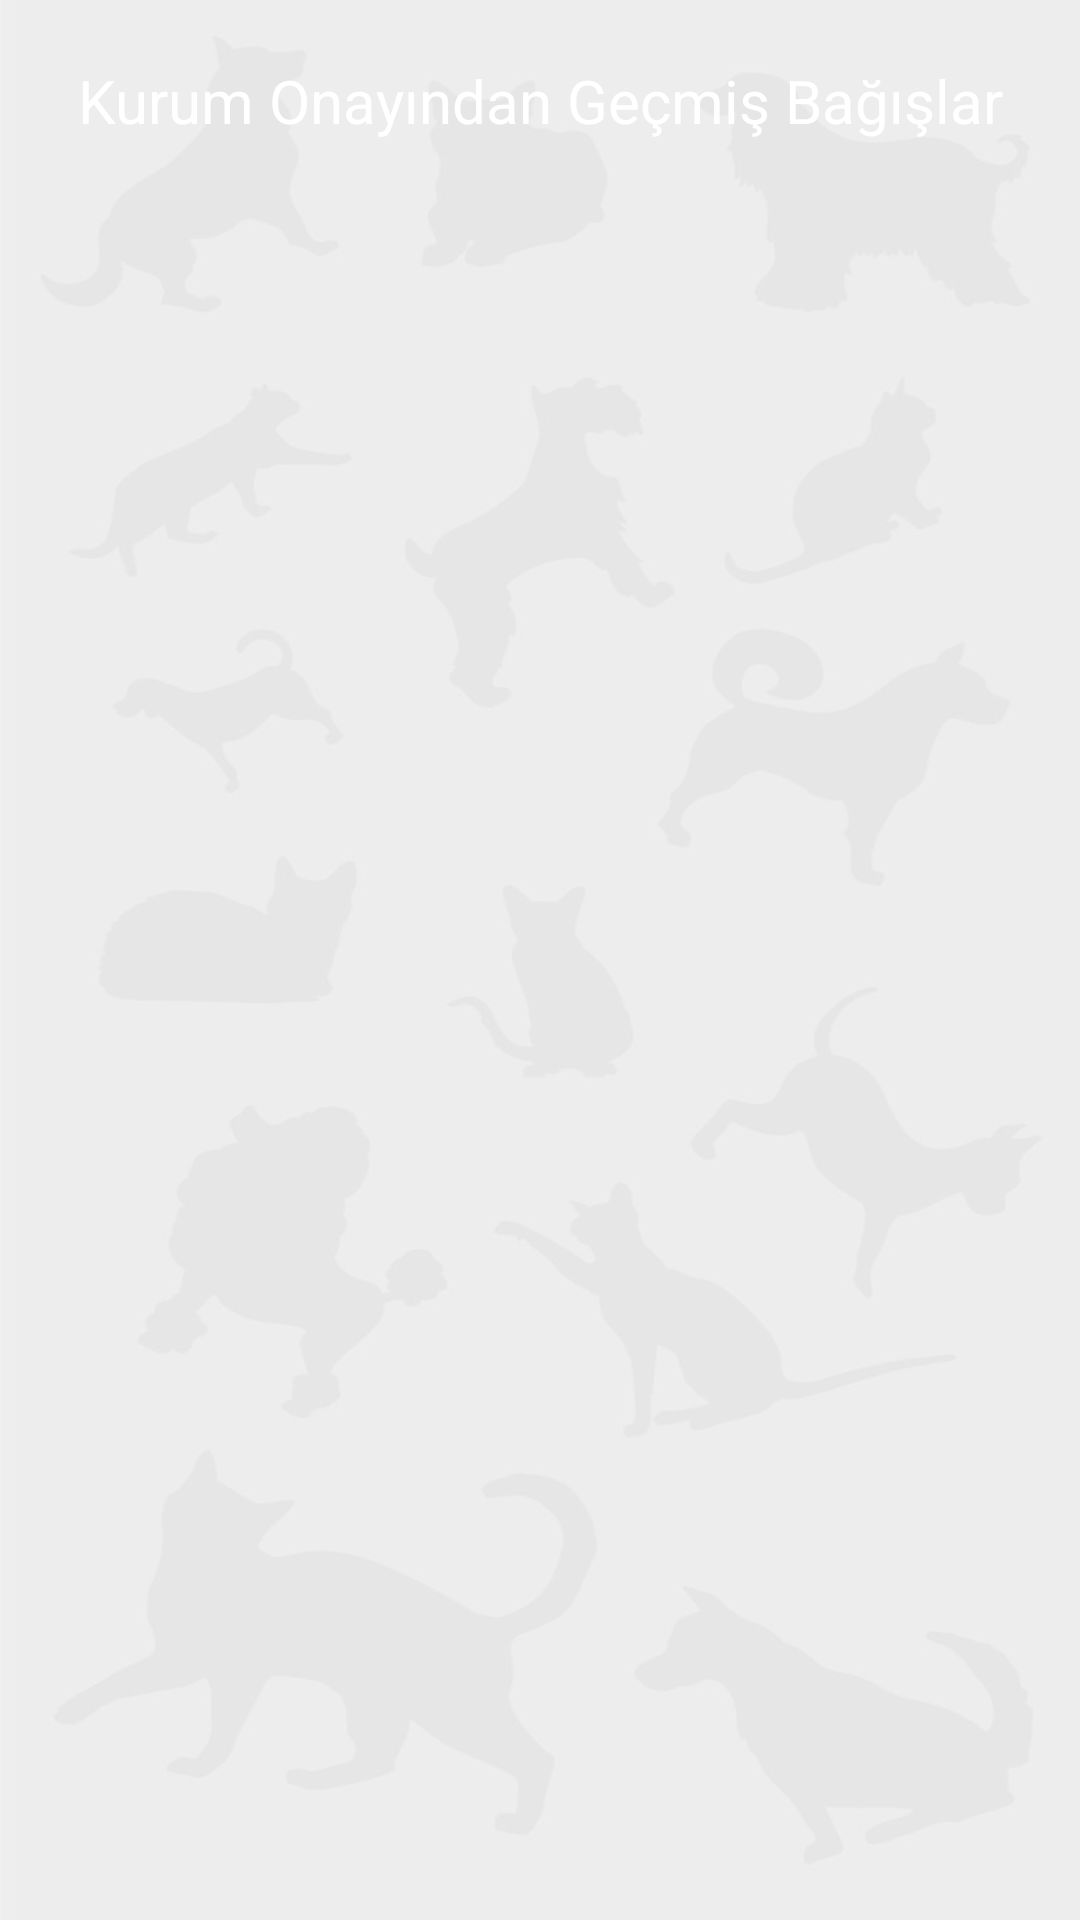

Reconstruct the res/layout file that produces this screen, plus the resources it refers to.
<!-- AndroidManifest.xml: application theme AppTheme.NoActionBar -->
<!-- res/layout/admin_donate_check.xml -->
<?xml version="1.0" encoding="utf-8"?>
<LinearLayout xmlns:android="http://schemas.android.com/apk/res/android"
    android:orientation="vertical" android:layout_width="match_parent"
    android:layout_height="match_parent"
    android:background="@drawable/background">
    <TextView
        android:layout_width="match_parent"
        android:layout_height="wrap_content"
        android:background="@drawable/global_edittext_icon"
        android:text="Kurum Onayından Geçmiş Bağışlar"
        android:textColor="#fff"
        android:layout_marginTop="20dp"
        android:layout_marginLeft="20dp"
        android:layout_marginRight="20dp"
        android:textSize="20sp"
        android:textAlignment="center"/>

    <android.support.v7.widget.RecyclerView
        android:id="@+id/Admin_Donate_list_Recyclerview"
        android:layout_width="match_parent"
        android:layout_height="match_parent"
        android:layout_margin="20dp"></android.support.v7.widget.RecyclerView>


</LinearLayout>
<!-- resources referenced by this layout -->
<resources>
  <!-- drawable background: jpeg bitmap (drawable, 23244 bytes) -->
  <style name="AppTheme.NoActionBar">
          <item name="windowActionBar">false</item>
          <item name="windowNoTitle">true</item>
      </style>
</resources>
